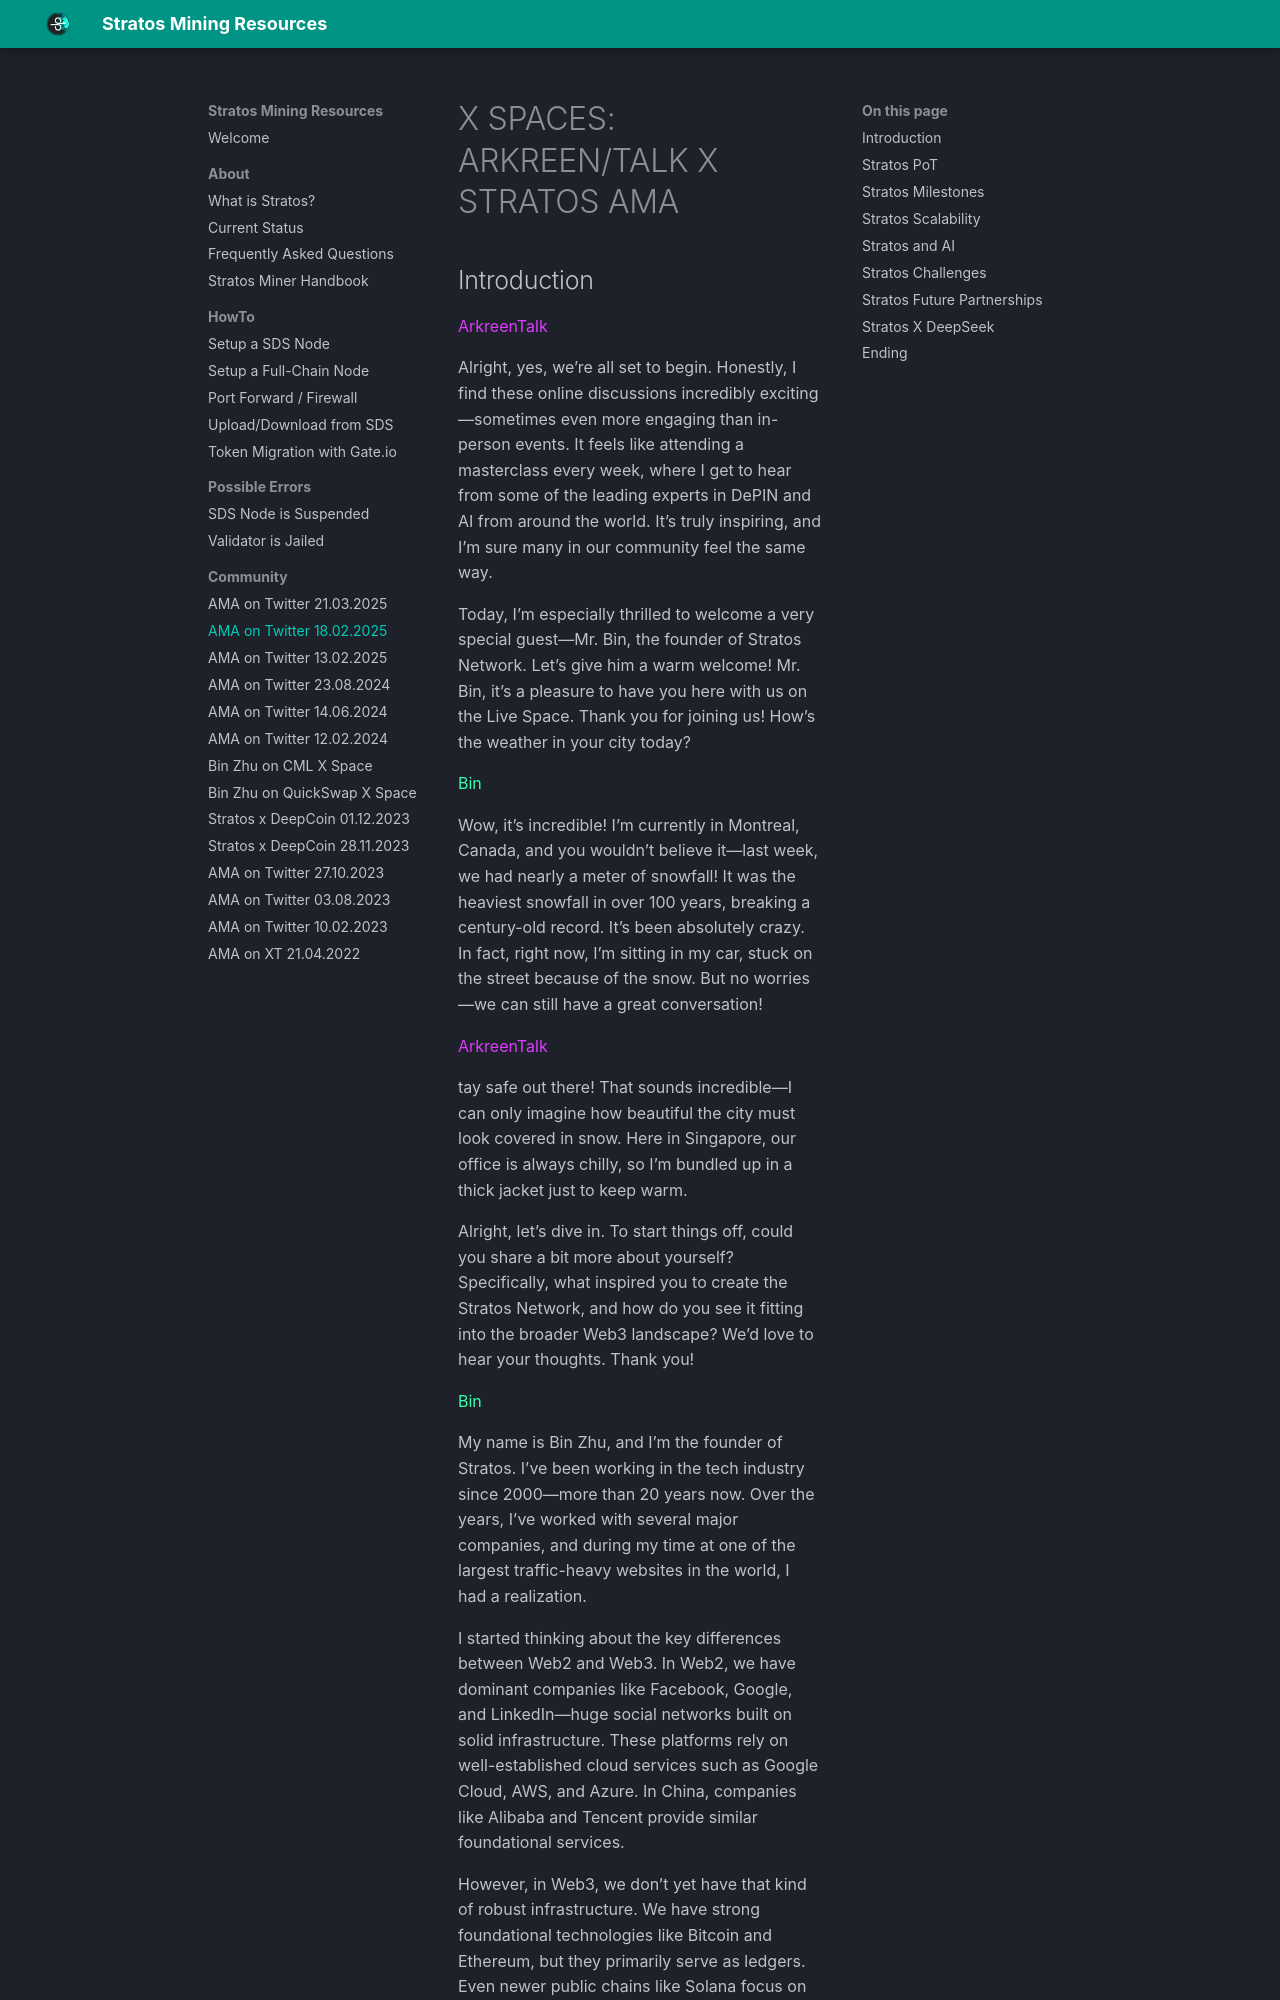

repository: devrawl/stratosmining · page: stratos-ama-twitter-spaces-18-02-2025/index.html · generator: mkdocs

---
title: AMA on Twitter 18.02.2025
author: DevRawl
description: Stratos Decentralized Network AMA on Twitter Spaces with Bin Zhu and ArkreenTalk , aired on February 18, 2025.
---

# X SPACES: ARKREEN/TALK X STRATOS AMA
